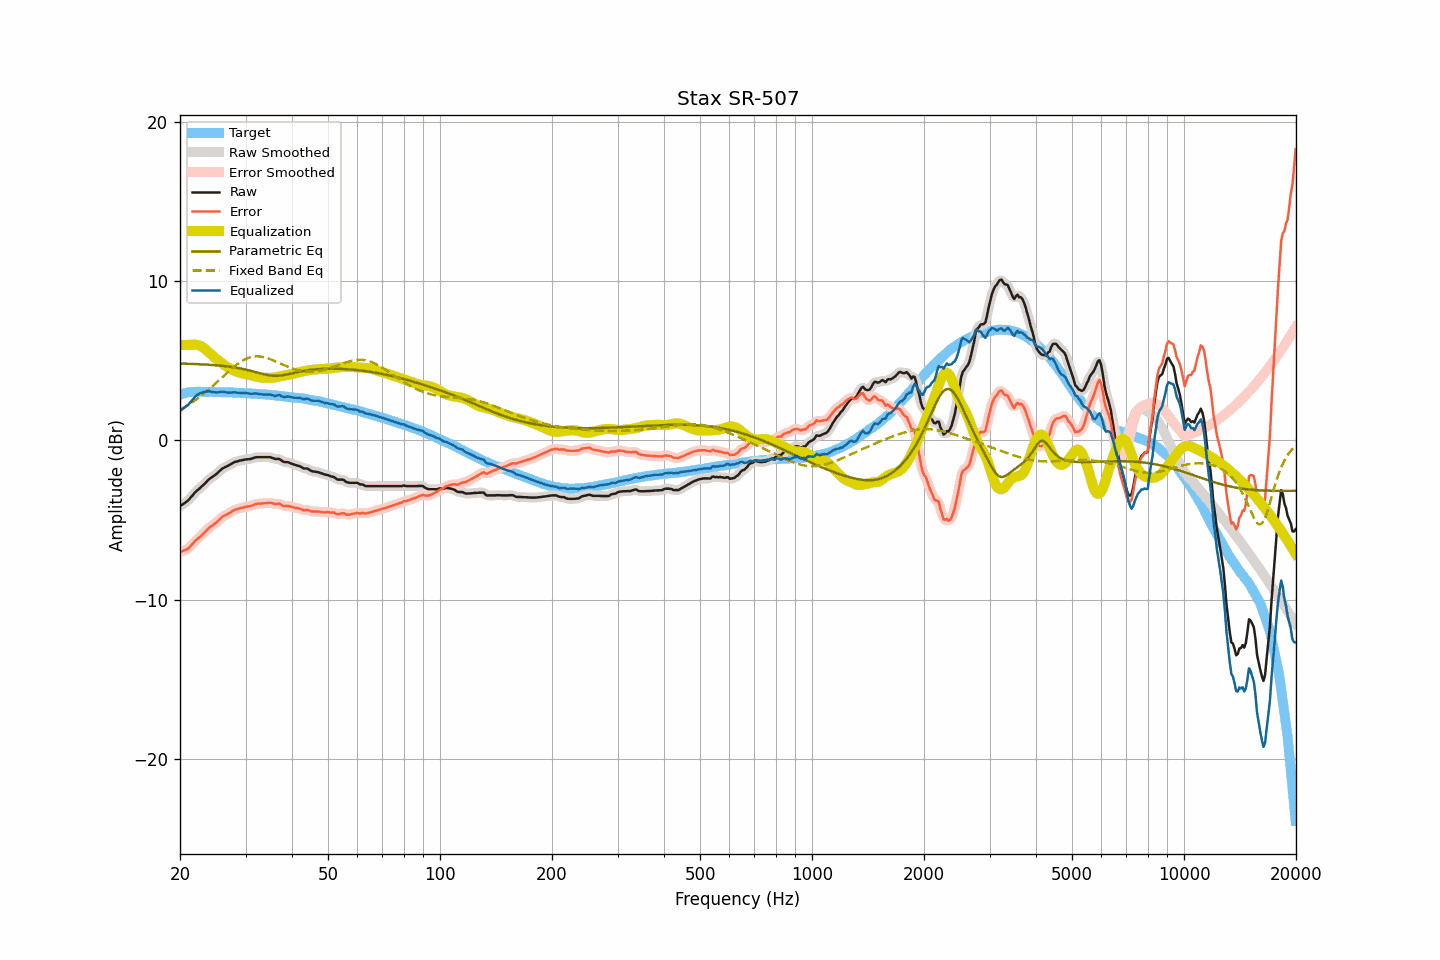

Source data for this figure (header and first rows):
frequency, raw, smoothed, error, error_smoothed, equalization, parametric_eq, fixed_band_eq, equalized_raw, equalized_smoothed, target
20.00, -4.13, -4.12, -7.02, -7.01, 5.99, 4.84, 1.93, 1.86, 1.87, 2.89
20.20, -4.06, -4.06, -6.98, -6.98, 6.00, 4.83, 1.99, 1.94, 1.93, 2.92
20.40, -3.99, -4.00, -6.94, -6.94, 6.00, 4.83, 2.04, 2.01, 2.00, 2.95
20.61, -3.92, -3.92, -6.89, -6.90, 6.01, 4.83, 2.10, 2.08, 2.08, 2.97
20.81, -3.85, -3.85, -6.85, -6.85, 6.01, 4.82, 2.16, 2.16, 2.16, 3.00
21.02, -3.78, -3.76, -6.81, -6.78, 6.01, 4.82, 2.23, 2.23, 2.25, 3.03
21.23, -3.66, -3.66, -6.69, -6.70, 6.01, 4.82, 2.29, 2.35, 2.35, 3.04
21.44, -3.54, -3.55, -6.58, -6.59, 6.01, 4.81, 2.36, 2.47, 2.46, 3.04
21.66, -3.43, -3.42, -6.48, -6.47, 6.02, 4.81, 2.42, 2.58, 2.59, 3.05
21.87, -3.31, -3.31, -6.36, -6.37, 6.02, 4.81, 2.49, 2.71, 2.71, 3.05
22.09, -3.20, -3.21, -6.26, -6.27, 6.02, 4.80, 2.57, 2.82, 2.81, 3.06
22.31, -3.12, -3.11, -6.18, -6.18, 6.00, 4.80, 2.64, 2.88, 2.89, 3.06
22.54, -3.03, -3.03, -6.09, -6.09, 5.97, 4.79, 2.72, 2.94, 2.94, 3.06
22.76, -2.94, -2.94, -6.00, -6.00, 5.93, 4.79, 2.79, 2.99, 2.99, 3.06
22.99, -2.85, -2.85, -5.90, -5.90, 5.87, 4.78, 2.87, 3.02, 3.02, 3.05
23.22, -2.75, -2.75, -5.80, -5.80, 5.80, 4.78, 2.96, 3.05, 3.04, 3.05
23.45, -2.65, -2.65, -5.70, -5.70, 5.71, 4.77, 3.04, 3.06, 3.07, 3.05
23.69, -2.55, -2.54, -5.60, -5.59, 5.63, 4.77, 3.12, 3.07, 3.08, 3.05
23.92, -2.44, -2.45, -5.49, -5.50, 5.53, 4.76, 3.21, 3.09, 3.09, 3.05
24.16, -2.36, -2.36, -5.42, -5.42, 5.44, 4.75, 3.30, 3.08, 3.07, 3.06
24.40, -2.30, -2.29, -5.35, -5.34, 5.35, 4.75, 3.39, 3.05, 3.05, 3.06
24.65, -2.23, -2.23, -5.27, -5.28, 5.26, 4.74, 3.48, 3.03, 3.03, 3.04
24.89, -2.16, -2.16, -5.20, -5.20, 5.18, 4.73, 3.57, 3.02, 3.02, 3.04
25.14, -2.08, -2.07, -5.12, -5.12, 5.09, 4.72, 3.67, 3.02, 3.02, 3.04
25.39, -1.98, -1.98, -5.02, -5.02, 5.01, 4.71, 3.76, 3.04, 3.03, 3.04
25.65, -1.89, -1.88, -4.93, -4.92, 4.93, 4.70, 3.85, 3.05, 3.05, 3.04
25.91, -1.79, -1.80, -4.82, -4.83, 4.86, 4.69, 3.95, 3.07, 3.06, 3.03
26.16, -1.73, -1.73, -4.76, -4.76, 4.78, 4.68, 4.04, 3.05, 3.05, 3.03
26.43, -1.68, -1.68, -4.71, -4.70, 4.71, 4.67, 4.14, 3.03, 3.04, 3.03
26.69, -1.63, -1.63, -4.66, -4.66, 4.65, 4.66, 4.23, 3.02, 3.02, 3.03
26.96, -1.58, -1.58, -4.61, -4.60, 4.58, 4.65, 4.32, 3.00, 3.01, 3.03
27.23, -1.52, -1.52, -4.54, -4.54, 4.53, 4.63, 4.41, 3.01, 3.01, 3.02
27.50, -1.46, -1.46, -4.48, -4.48, 4.48, 4.62, 4.50, 3.02, 3.02, 3.02
27.77, -1.41, -1.40, -4.42, -4.42, 4.43, 4.61, 4.58, 3.02, 3.02, 3.01
28.05, -1.35, -1.36, -4.36, -4.37, 4.38, 4.59, 4.67, 3.03, 3.02, 3.01
28.33, -1.33, -1.32, -4.33, -4.33, 4.34, 4.57, 4.75, 3.01, 3.01, 3.00
28.62, -1.30, -1.30, -4.30, -4.29, 4.30, 4.56, 4.82, 3.00, 3.00, 3.00
28.90, -1.27, -1.27, -4.26, -4.27, 4.26, 4.54, 4.89, 2.99, 2.99, 2.99
29.19, -1.25, -1.25, -4.23, -4.24, 4.24, 4.52, 4.96, 2.99, 2.99, 2.98
29.48, -1.23, -1.23, -4.22, -4.21, 4.21, 4.50, 5.02, 2.98, 2.99, 2.99
29.78, -1.21, -1.21, -4.19, -4.19, 4.19, 4.48, 5.08, 2.98, 2.98, 2.98
30.08, -1.19, -1.19, -4.17, -4.17, 4.17, 4.45, 5.12, 2.98, 2.98, 2.98
30.38, -1.18, -1.18, -4.15, -4.15, 4.15, 4.43, 5.17, 2.97, 2.97, 2.97
30.68, -1.17, -1.17, -4.13, -4.13, 4.12, 4.40, 5.20, 2.95, 2.95, 2.96
30.99, -1.16, -1.15, -4.11, -4.11, 4.09, 4.38, 5.23, 2.93, 2.94, 2.95
31.30, -1.13, -1.13, -4.08, -4.08, 4.07, 4.35, 5.26, 2.94, 2.94, 2.95
31.61, -1.09, -1.09, -4.04, -4.04, 4.04, 4.32, 5.27, 2.95, 2.95, 2.95
31.93, -1.06, -1.07, -4.00, -4.00, 4.02, 4.30, 5.28, 2.96, 2.95, 2.94
32.24, -1.05, -1.05, -3.97, -3.98, 4.00, 4.27, 5.29, 2.95, 2.95, 2.92
32.57, -1.05, -1.05, -3.97, -3.97, 3.98, 4.24, 5.28, 2.93, 2.93, 2.92
32.89, -1.05, -1.05, -3.97, -3.96, 3.96, 4.21, 5.27, 2.91, 2.91, 2.92
33.22, -1.05, -1.05, -3.95, -3.96, 3.95, 4.19, 5.26, 2.90, 2.90, 2.91
33.55, -1.05, -1.05, -3.95, -3.95, 3.94, 4.16, 5.24, 2.89, 2.89, 2.90
33.89, -1.05, -1.05, -3.94, -3.94, 3.93, 4.14, 5.21, 2.88, 2.88, 2.89
34.23, -1.05, -1.05, -3.94, -3.93, 3.93, 4.12, 5.18, 2.89, 2.89, 2.89
34.57, -1.05, -1.05, -3.92, -3.92, 3.94, 4.10, 5.15, 2.89, 2.89, 2.87
34.92, -1.05, -1.06, -3.91, -3.92, 3.94, 4.09, 5.11, 2.89, 2.88, 2.86
35.27, -1.08, -1.08, -3.94, -3.94, 3.94, 4.08, 5.07, 2.86, 2.85, 2.86
35.62, -1.12, -1.12, -3.96, -3.96, 3.94, 4.07, 5.03, 2.83, 2.83, 2.84
35.97, -1.16, -1.15, -3.99, -3.98, 3.96, 4.06, 4.99, 2.80, 2.81, 2.83
... 635 more rows
